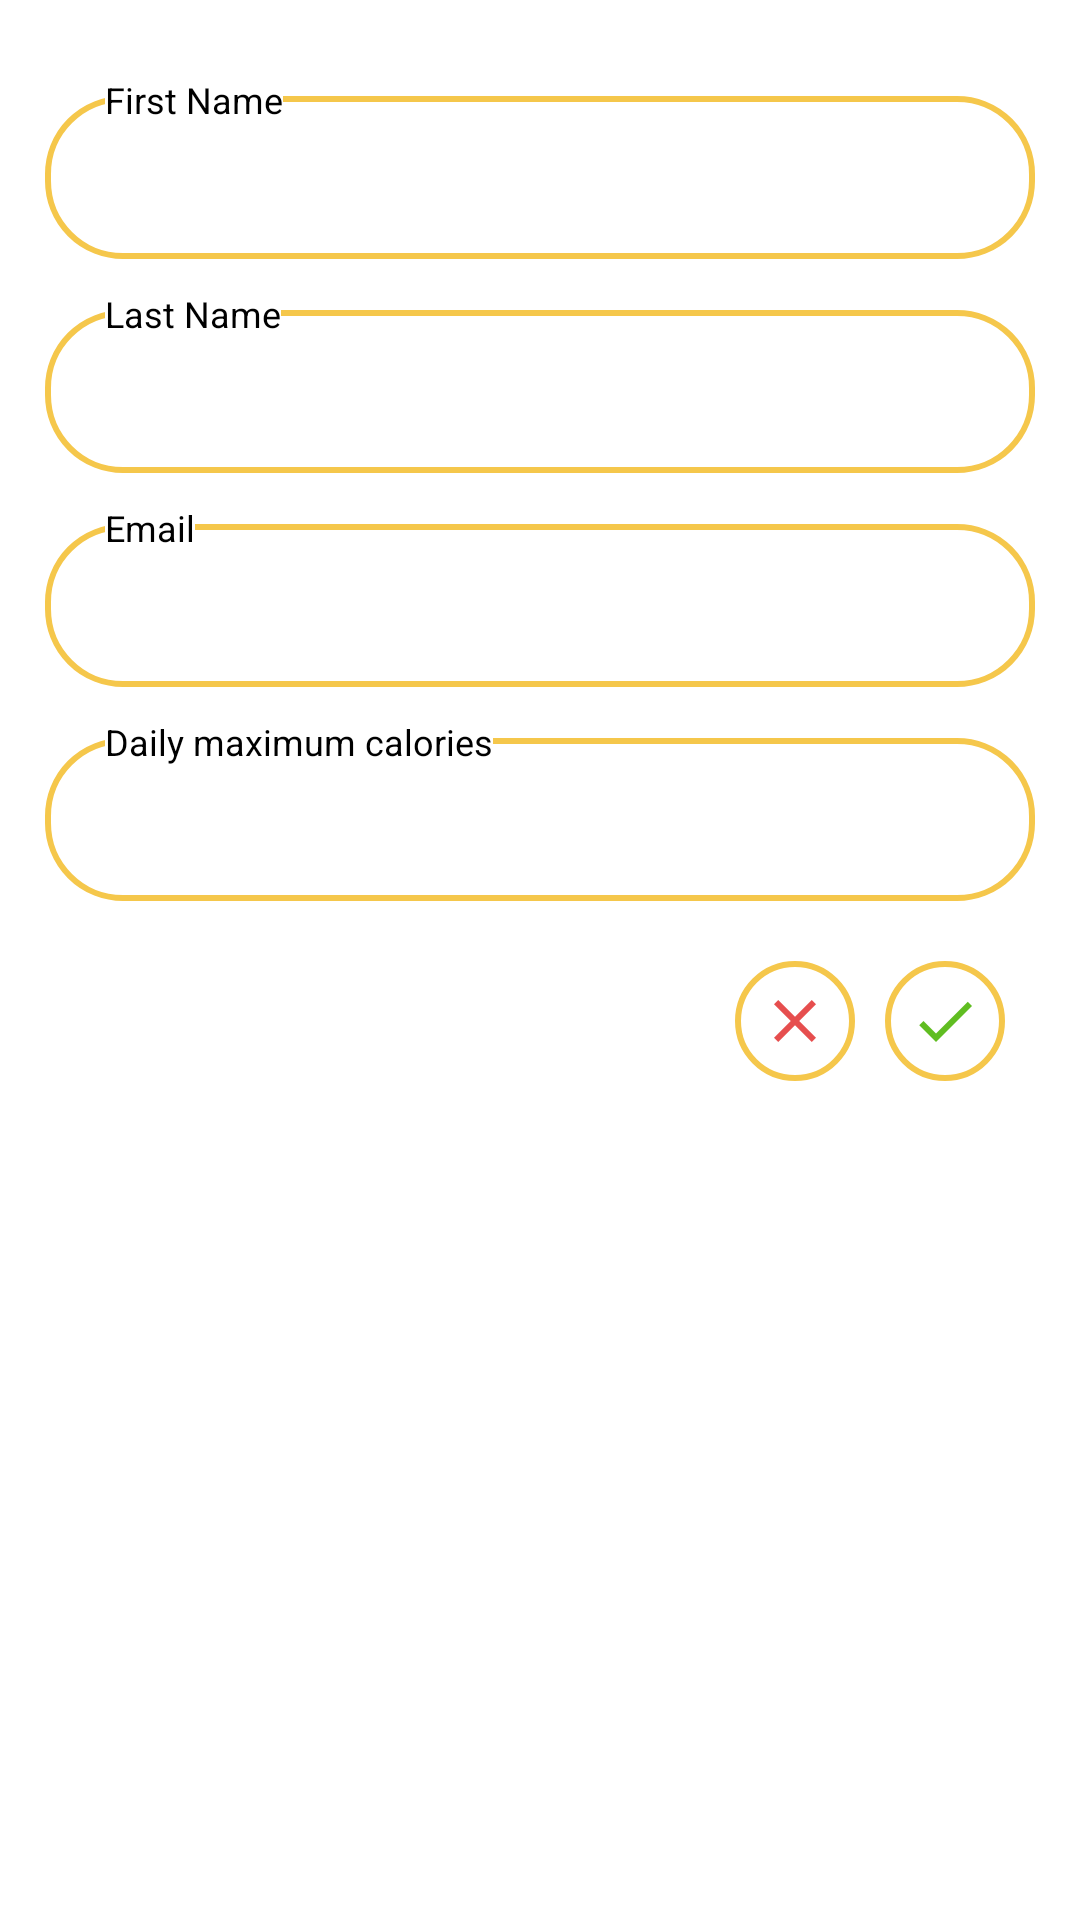

Produce the Android XML layout that renders to this screen, including the resource entries it uses.
<!-- AndroidManifest.xml: application theme AppTheme -->
<!-- res/layout/fragment_profile.xml -->
<LinearLayout xmlns:android="http://schemas.android.com/apk/res/android"
    xmlns:tools="http://schemas.android.com/tools"
    android:layout_width="match_parent"
    android:layout_height="match_parent"
    android:orientation="vertical"
    android:padding="15dp"
    android:background="@android:color/white"
    tools:context="tech2.demo.com.demo.ui.fragments.ProfileFragment">

    <RelativeLayout
        android:layout_width="match_parent"
        android:layout_height="wrap_content"
        android:layout_marginTop="10dp">

        <EditText
            android:id="@+id/fragment_profile_first_name"
            android:layout_width="match_parent"
            android:layout_height="wrap_content"
            android:gravity="center"
            android:inputType="textPersonName"
            android:imeOptions="actionNext"
            android:layout_marginTop="7dp"
            android:textColor="@android:color/black"
            android:background="@drawable/full_white_yellow_stroke_background"
            android:padding="15dp"/>

        <TextView
            android:layout_width="wrap_content"
            android:layout_height="wrap_content"
            android:layout_marginLeft="20dp"
            android:background="@android:color/white"
            android:text="@string/firstname"
            android:textColor="@android:color/black"
            android:textSize="12sp" />

    </RelativeLayout>

    <RelativeLayout
        android:layout_width="match_parent"
        android:layout_height="wrap_content"
        android:layout_marginTop="10dp">

        <EditText
            android:id="@+id/fragment_profile_last_name"
            android:layout_width="match_parent"
            android:layout_height="wrap_content"
            android:layout_marginTop="7dp"
            android:imeOptions="actionDone"
            android:gravity="center"
            android:inputType="textPersonName"
            android:textColor="@android:color/black"
            android:background="@drawable/full_white_yellow_stroke_background"
            android:padding="15dp"/>

        <TextView
            android:layout_width="wrap_content"
            android:layout_height="wrap_content"
            android:layout_marginLeft="20dp"
            android:background="@android:color/white"
            android:text="@string/lastname"
            android:textColor="@android:color/black"
            android:textSize="12sp" />

    </RelativeLayout>

    <RelativeLayout
        android:layout_width="match_parent"
        android:layout_height="wrap_content"
        android:layout_marginTop="10dp">

        <EditText
            android:id="@+id/fragment_profile_email"
            android:layout_width="match_parent"
            android:layout_height="wrap_content"
            android:layout_marginTop="7dp"
            android:gravity="center"
            android:clickable="false"
            android:focusable="false"
            android:inputType="textEmailAddress"
            android:textColor="@color/gray"
            android:background="@drawable/full_white_yellow_stroke_background"
            android:padding="15dp"/>

        <TextView
            android:layout_width="wrap_content"
            android:layout_height="wrap_content"
            android:layout_marginLeft="20dp"
            android:background="@android:color/white"
            android:text="@string/email"
            android:textColor="@android:color/black"
            android:textSize="12sp" />

    </RelativeLayout>

    <RelativeLayout
        android:id="@+id/fragment_profile_calories_layout"
        android:layout_width="match_parent"
        android:layout_height="wrap_content"
        android:layout_marginTop="10dp">

        <EditText
            android:id="@+id/fragment_profile_expected_calories"
            android:layout_width="match_parent"
            android:layout_height="wrap_content"
            android:layout_marginTop="7dp"
            android:background="@drawable/full_white_yellow_stroke_background"
            android:inputType="numberDecimal"
            android:imeOptions="actionDone"
            android:maxLines="1"
            android:gravity="center"
            android:padding="15dp"
            android:textColor="@android:color/black" />

        <TextView
            android:layout_width="wrap_content"
            android:layout_height="wrap_content"
            android:layout_marginLeft="20dp"
            android:background="@android:color/white"
            android:text="@string/expected_calories"
            android:textColor="@android:color/black"
            android:textSize="12sp" />

    </RelativeLayout>

    <LinearLayout
        android:layout_width="match_parent"
        android:layout_height="wrap_content"
        android:layout_marginTop="20dp"
        android:layout_marginRight="10dp"
        android:gravity="right"
        android:orientation="horizontal">

        <ImageView
            android:id="@+id/fragment_profile_cancel"
            android:layout_width="wrap_content"
            android:layout_height="wrap_content"
            android:layout_marginRight="10dp"
            android:background="@drawable/full_yellow_from_white_selector"
            android:clickable="true"
            android:contentDescription="@string/cancel"
            android:src="@drawable/ic_content_clear" />

        <ImageView
            android:id="@+id/fragment_profile_confirm"
            android:layout_width="wrap_content"
            android:layout_height="wrap_content"
            android:background="@drawable/full_yellow_from_white_selector"
            android:clickable="false"
            android:contentDescription="@string/confirm"
            android:src="@drawable/ic_action_done" />
    </LinearLayout>

</LinearLayout>
<!-- resources referenced by this layout -->
<resources>
  <color name="gray">#808080</color>
  <!-- drawable full_white_yellow_stroke_background (drawable) -->
  <?xml version="1.0" encoding="utf-8"?>
  <shape xmlns:android="http://schemas.android.com/apk/res/android">
      <corners android:radius="25dp" />
      <solid android:color="@android:color/white" />
      <stroke android:color="@color/foodie_yellow"
          android:width="2dp" />
  </shape>
  <!-- drawable full_yellow_from_white_selector (drawable) -->
  <?xml version="1.0" encoding="utf-8"?>
  <selector xmlns:android="http://schemas.android.com/apk/res/android">
      <item android:drawable="@drawable/full_yellow_background"
      android:state_pressed="true" />
      <item android:drawable="@drawable/full_yellow_background"
          android:state_focused="true" />
      <item android:drawable="@drawable/full_white_yellow_stroke_background" />
  </selector>
  <!-- drawable ic_action_done: png bitmap (drawable-hdpi, 492 bytes) -->
  <!-- drawable ic_content_clear: png bitmap (drawable-hdpi, 469 bytes) -->
  <string name="cancel">Cancel</string>
  <string name="confirm">Confirm</string>
  <string name="email">Email</string>
  <string name="expected_calories">Daily maximum calories</string>
  <string name="firstname">First Name</string>
  <string name="lastname">Last Name</string>
  <style name="AppTheme" parent="Theme.AppCompat.Light.NoActionBar">
          
          <item name="colorPrimary">@color/foodie_yellow</item>
  
          
          <item name="colorPrimaryDark">@color/foodie_yellow</item>
  
          
          <item name="colorAccent">@color/foodie_red</item>
  
      </style>
  <color name="foodie_yellow">#f5c74b</color>
  <!-- drawable full_yellow_background (drawable) -->
  <?xml version="1.0" encoding="utf-8"?>
  <shape xmlns:android="http://schemas.android.com/apk/res/android">
      <corners android:radius="25dp" />
      <solid android:color="@color/foodie_yellow" />
      <stroke android:color="@color/foodie_yellow"
          android:width="2dp" />
  </shape>
  <color name="foodie_red">#e64e4e</color>
</resources>
